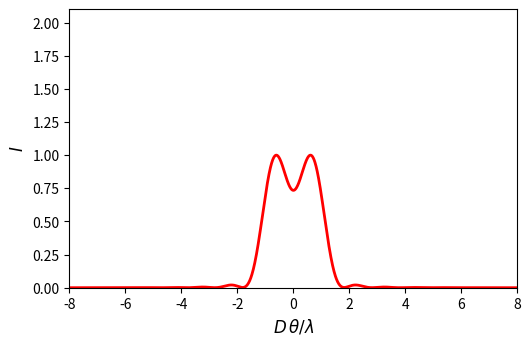

Reproduce this figure in Python. (Note: this script raises an exception after producing the figure.)
# Author: Richard Fitzpatrick
# Modified from  http://matplotlib.org/examples/widgets/slider_demo.py
# Requires numpy, matplotlib, and scipy

"""
Widget to illustrate Rayleigh criterion for resolving
power of telescope. Plots intensity versus angle in
one dimension as a function of Delta_theta where Delta_theta is
angular distance between two neighboring stars.
"""

import numpy as np
import matplotlib.pyplot as plt
from matplotlib.widgets import Slider, Button
import scipy.special as sp

# Generate initial plot
dd0 = 1.22
tt  = np.arange(-8.,8.,0.01)
I   = []
for t in tt:
    F1 = sp.j0(np.pi*(t-dd0/2.)) + sp.jn(2,np.pi*(t-dd0/2.))
    F2 = sp.j0(np.pi*(t+dd0/2.)) + sp.jn(2,np.pi*(t+dd0/2.))
    I.append(F1*F1+F2*F2)

fig, ax = plt.subplots()
plt.subplots_adjust(left=0.20, bottom=0.30)
l, = plt.plot(tt, I, lw=2, color='red')
plt.axis([-8., 8., 0., 2.1])
plt.xlabel(r'$D\,\theta/\lambda$', size='large')
plt.ylabel('$I$', size='large')

# Generate slider
axcolor = 'lightgoldenrodyellow'
axd     = plt.axes([0.20, 0.15, 0.65, 0.03], axisbg=axcolor)
sdd     = Slider(axd, r'$D\,\Delta\theta/\lambda$', 0., 8., valinit=dd0)

# Update plot using slider data
def update(val):
    dd = sdd.val
    II  = []
    for t in tt:
        F1 =  sp.j0(np.pi*(t-dd/2.)) + sp.jn(2,np.pi*(t-dd/2.))
        F2 = sp.j0(np.pi*(t+dd/2.)) + sp.jn(2,np.pi*(t+dd/2.))
        II.append(F1*F1+F2*F2)
    l.set_ydata(II)
    fig.canvas.draw_idle()
sdd.on_changed(update)

# Generate reset button
resetax = plt.axes([0.8, 0.02, 0.1, 0.04])
button  = Button(resetax, 'Reset', color=axcolor, hovercolor='0.975')

def reset(event):
    sdd.reset()
button.on_clicked(reset)

plt.show()
